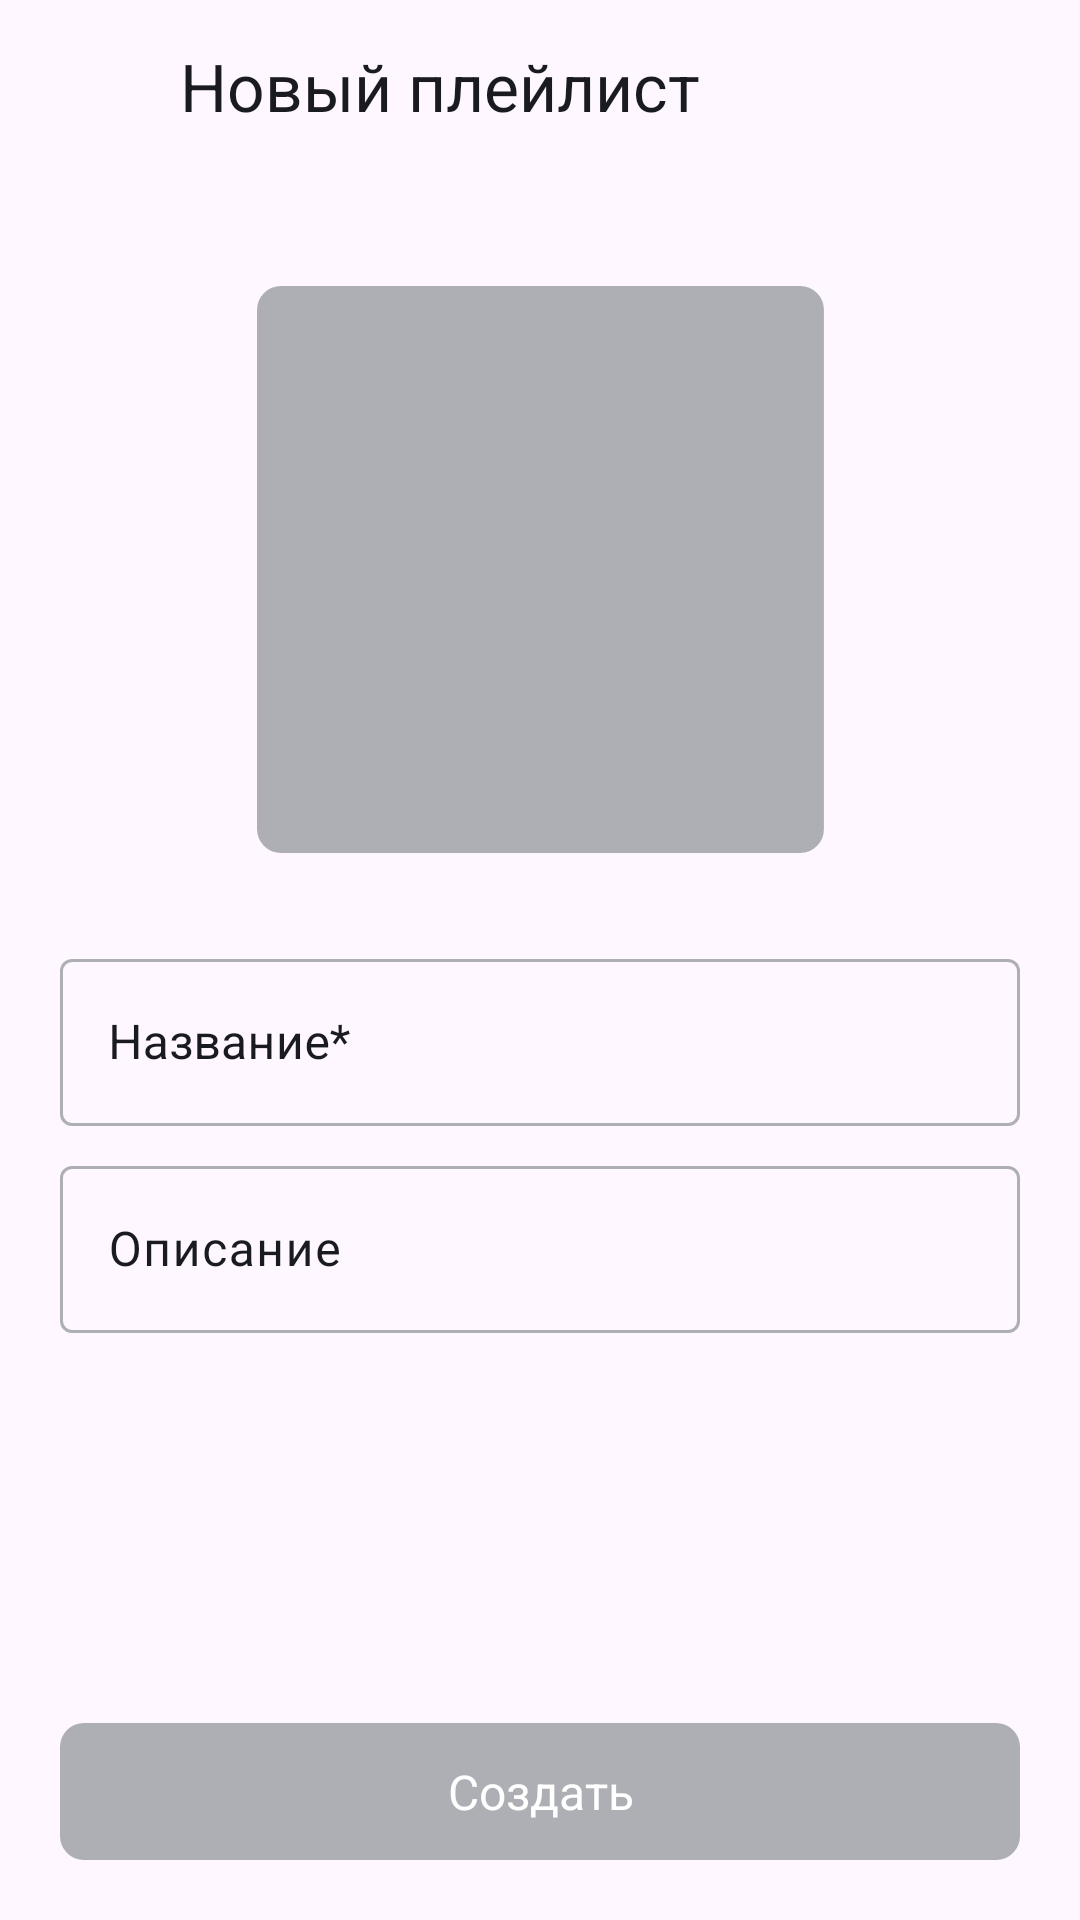

Reconstruct the res/layout file that produces this screen, plus the resources it refers to.
<!-- AndroidManifest.xml: application theme Base.Theme.PlaylistMarket -->
<!-- res/layout/fragment_playlist_creator.xml -->
<?xml version="1.0" encoding="utf-8"?>
<androidx.constraintlayout.widget.ConstraintLayout xmlns:android="http://schemas.android.com/apk/res/android"
    xmlns:app="http://schemas.android.com/apk/res-auto"
    xmlns:tools="http://schemas.android.com/tools"
    android:layout_width="match_parent"
    android:layout_height="match_parent"
    android:background="@color/background_color"
    android:orientation="vertical">


    <LinearLayout
        android:id="@+id/new_playlist_layout"
        android:layout_width="match_parent"
        android:layout_height="wrap_content"
        android:layout_marginTop="@dimen/_14dp"
        android:orientation="horizontal"
        app:layout_constraintTop_toTopOf="parent">

        <ImageButton
            android:id="@+id/buttonBack"
            android:layout_width="@dimen/_24dp"
            android:layout_height="@dimen/_24dp"
            android:layout_marginStart="@dimen/padding_16dp"
            android:background="@color/background_color"
            android:src="@drawable/arrowback"
            app:tint="@color/text_day_night_color" />

        <TextView
            style="@style/TitleStyle"
            android:id="@+id/header"
            android:layout_width="wrap_content"
            android:layout_height="wrap_content"
            android:layout_marginStart="@dimen/_20dp"
            android:text="@string/new_playlist"
            android:textColor="@color/text_day_night_color" />

    </LinearLayout>

    <androidx.cardview.widget.CardView
        android:layout_width="@dimen/_0dp"
        android:layout_height="@dimen/_0dp"
        android:layout_gravity="center"
        android:layout_marginStart="@dimen/_20dp"
        android:layout_marginTop="@dimen/_52dp"
        android:layout_marginEnd="@dimen/_20dp"
        android:layout_marginBottom="@dimen/_30dp"
        app:cardCornerRadius="@dimen/_8dp"
        app:cardElevation="@dimen/_0dp"
        app:layout_constraintDimensionRatio="1:1"
        app:layout_constraintLeft_toLeftOf="parent"
        app:layout_constraintRight_toRightOf="parent"
        app:layout_constraintTop_toBottomOf="@id/new_playlist_layout"
        app:layout_constraintBottom_toTopOf="@id/playlist_name_layout">

        <ImageButton
            android:src="@drawable/add_image_button"
            android:id="@+id/cover_place"
            android:layout_width="match_parent"
            android:layout_height="match_parent"
            android:background="@drawable/dotted_frame"
            app:layout_constraintDimensionRatio="1:1"
            app:layout_constraintLeft_toLeftOf="parent"
            app:layout_constraintRight_toRightOf="parent"
            app:layout_constraintTop_toBottomOf="@id/new_playlist_layout"
            app:layout_constraintBottom_toTopOf="@id/playlist_name_layout"
            android:clipToOutline="true"
            tools:targetApi="s" />

    </androidx.cardview.widget.CardView>



    <com.google.android.material.textfield.TextInputLayout
        android:id="@+id/playlist_name_layout"
        style="@style/CustomOutlineBox"
        android:textColorHint="@color/text_day_night_color"
        android:layout_width="@dimen/_0dp"
        android:layout_height="wrap_content"
        android:layout_marginStart="@dimen/_20dp"
        android:layout_marginEnd="@dimen/_20dp"
        android:layout_marginBottom="@dimen/_8dp"
        app:layout_constraintBottom_toTopOf="@id/playlist_description_layout"
        app:layout_constraintEnd_toEndOf="parent"
        app:layout_constraintLeft_toLeftOf="parent"
        app:layout_constraintStart_toStartOf="parent"
        app:boxBackgroundMode="outline"
        app:boxStrokeColor="@color/text_input_layout_stroke_color"
        android:hint="@string/title"
        app:hintTextColor="@color/yp_blue">

        <com.google.android.material.textfield.TextInputEditText
            android:id="@+id/playlist_title_edit_text"
            android:textColorHint="@color/text_day_night_color"
            android:layout_width="match_parent"
            android:layout_height="wrap_content"
            android:inputType="text"
            app:hintAnimationEnabled="true"
            android:ellipsize="end"
            android:maxLines="1"
            />
    </com.google.android.material.textfield.TextInputLayout>


    <com.google.android.material.textfield.TextInputLayout
        android:id="@+id/playlist_description_layout"
        android:layout_width="@dimen/_0dp"
        android:layout_height="wrap_content"
        android:layout_marginBottom="@dimen/_130dp"
        android:layout_marginStart="@dimen/_20dp"
        android:layout_marginEnd="@dimen/_20dp"
        android:textColorHint="@color/text_day_night_color"
        app:layout_constraintBottom_toTopOf="@id/create_playlist_button"
        app:layout_constraintEnd_toEndOf="parent"
        app:layout_constraintLeft_toLeftOf="parent"
        app:layout_constraintStart_toStartOf="parent"
        app:boxBackgroundMode="outline"
        app:boxStrokeColor="@color/text_input_layout_stroke_color"
        android:hint="@string/description"
        app:hintTextColor="@color/text_input_layout_stroke_color">

        <com.google.android.material.textfield.TextInputEditText
            android:id="@+id/playlist_description_edit_text"
            android:layout_width="match_parent"
            android:layout_height="wrap_content"
            android:inputType="text"
            android:textColor="@color/text_day_night_color"
            app:hintAnimationEnabled="true"
            android:ellipsize="end"
            android:maxLines="1"
            />

    </com.google.android.material.textfield.TextInputLayout>

    <TextView
        android:id="@+id/create_playlist_button"
        android:layout_width="match_parent"
        android:layout_height="wrap_content"
        android:layout_marginBottom="@dimen/_20dp"
        android:layout_marginStart="@dimen/_20dp"
        android:layout_marginEnd="@dimen/_20dp"
        android:padding="@dimen/_12dp"
        android:gravity="center"
        android:textStyle="normal"
        android:textSize="@dimen/_16sp"
        android:text="@string/create"
        android:enabled="false"
        android:textColor="@color/white"
        android:background="@drawable/rectangle_gray"
        app:layout_constraintBottom_toBottomOf="parent"
        app:layout_constraintLeft_toLeftOf="parent"
        app:layout_constraintRight_toRightOf="parent" />


</androidx.constraintlayout.widget.ConstraintLayout>
<!-- resources referenced by this layout -->
<resources>
  <color name="text_day_night_color">@color/yp_black</color>
  <color name="white">#FFFFFFFF</color>
  <color name="yp_blue">#3772E7</color>
  <dimen name="_0dp">0dp</dimen>
  <dimen name="_12dp">12dp</dimen>
  <dimen name="_130dp">130dp</dimen>
  <dimen name="_14dp">14dp</dimen>
  <dimen name="_16sp">16sp</dimen>
  <dimen name="_20dp">20dp</dimen>
  <dimen name="_24dp">24dp</dimen>
  <dimen name="_30dp">30dp</dimen>
  <dimen name="_52dp">52dp</dimen>
  <dimen name="_8dp">8dp</dimen>
  <dimen name="padding_16dp">16dp</dimen>
  <!-- drawable dotted_frame (drawable) -->
  <?xml version="1.0" encoding="utf-8"?>
  <vector xmlns:android="http://schemas.android.com/apk/res/android"
      android:width="312dp"
      android:height="312dp"
      android:viewportWidth="312"
      android:viewportHeight="312"
      >
      <path
          android:pathData="M7.95,0.04H303.95c4.43,0 8,3.57 8,8V304.04c0,4.43 -3.57,8 -8,8H7.95c-4.43,0 -8,-3.57 -8,-8V8.04c0,-4.43 3.57,-8 8,-8z"
          android:fillColor="#aeafb4"/>
      <path
          android:pathData="M21.92,-0.03V1.07H9.02c-4.43,0 -8,3.57 -8,8V22H0V52H1.02V82H0v30h1.02v30H0v30h1.02v30H0v30h1.02v30H0v30h1.02v11c0,4.43 3.57,8 8,8H22v1.01H52V311h30v1h30V311h30v1h30V311h30v1.01h30V311h30v1h30V311h11.02c4.43,0 8,-3.57 8,-8v-11h0.97v-30h-0.97v-30h0.98v-30h-0.98V172H312v-30h-0.98V112H312V82h-0.98V52h0.98V22h-0.98V9.06c0,-4.43 -3.57,-8 -8,-8H290V0H260V1.07H232V0H202V1.07H172V0H142V1.07H112V0H82V1.07H52.52v-1.1z"
          android:strokeWidth="1"
          android:fillColor="@color/background_color"/>
  </vector>
  <!-- drawable rectangle_gray (drawable) -->
  <?xml version="1.0" encoding="utf-8"?>
  <shape xmlns:android="http://schemas.android.com/apk/res/android">
  
      <corners
          android:radius="@dimen/_8dp"
          />
  
      <solid
          android:color="@color/yp_text_gray">
  
      </solid>
  
  </shape>
  <string name="create">Создать</string>
  <string name="description">Описание</string>
  <string name="new_playlist">Новый плейлист</string>
  <string name="title">Название*</string>
  <style name="CustomOutlineBox" parent="Widget.MaterialComponents.TextInputLayout.OutlinedBox">
          <item name="boxStrokeColor">@color/text_input_layout_stroke_color</item>
      </style>
  <style name="TitleStyle">
          <item name="android:textSize">@dimen/title_text_size</item>
          <item name="fontFamily">@font/ys_display_medium</item>
      </style>
  <style name="Base.Theme.PlaylistMarket" parent="Theme.Material3.DayNight.NoActionBar">
          
          
          
          <item name="colorPrimary">@color/yp_blue</item>
          <item name="colorOnPrimary">@color/yp_black</item>
          
          <item name="colorSecondary">@color/white</item>
          <item name="colorOnSecondary">@color/yp_black</item>
          <item name="colorButtonNormal">@color/yp_text_gray</item>
          
          <item name="android:statusBarColor">?attr/colorPrimaryVariant</item>
          
          <item name="fontFamily">@font/ys_display_medium</item>
      </style>
  <color name="yp_black">#1A1B22</color>
  <color name="yp_text_gray">#AEAFB4</color>
  <dimen name="title_text_size">22sp</dimen>
</resources>
